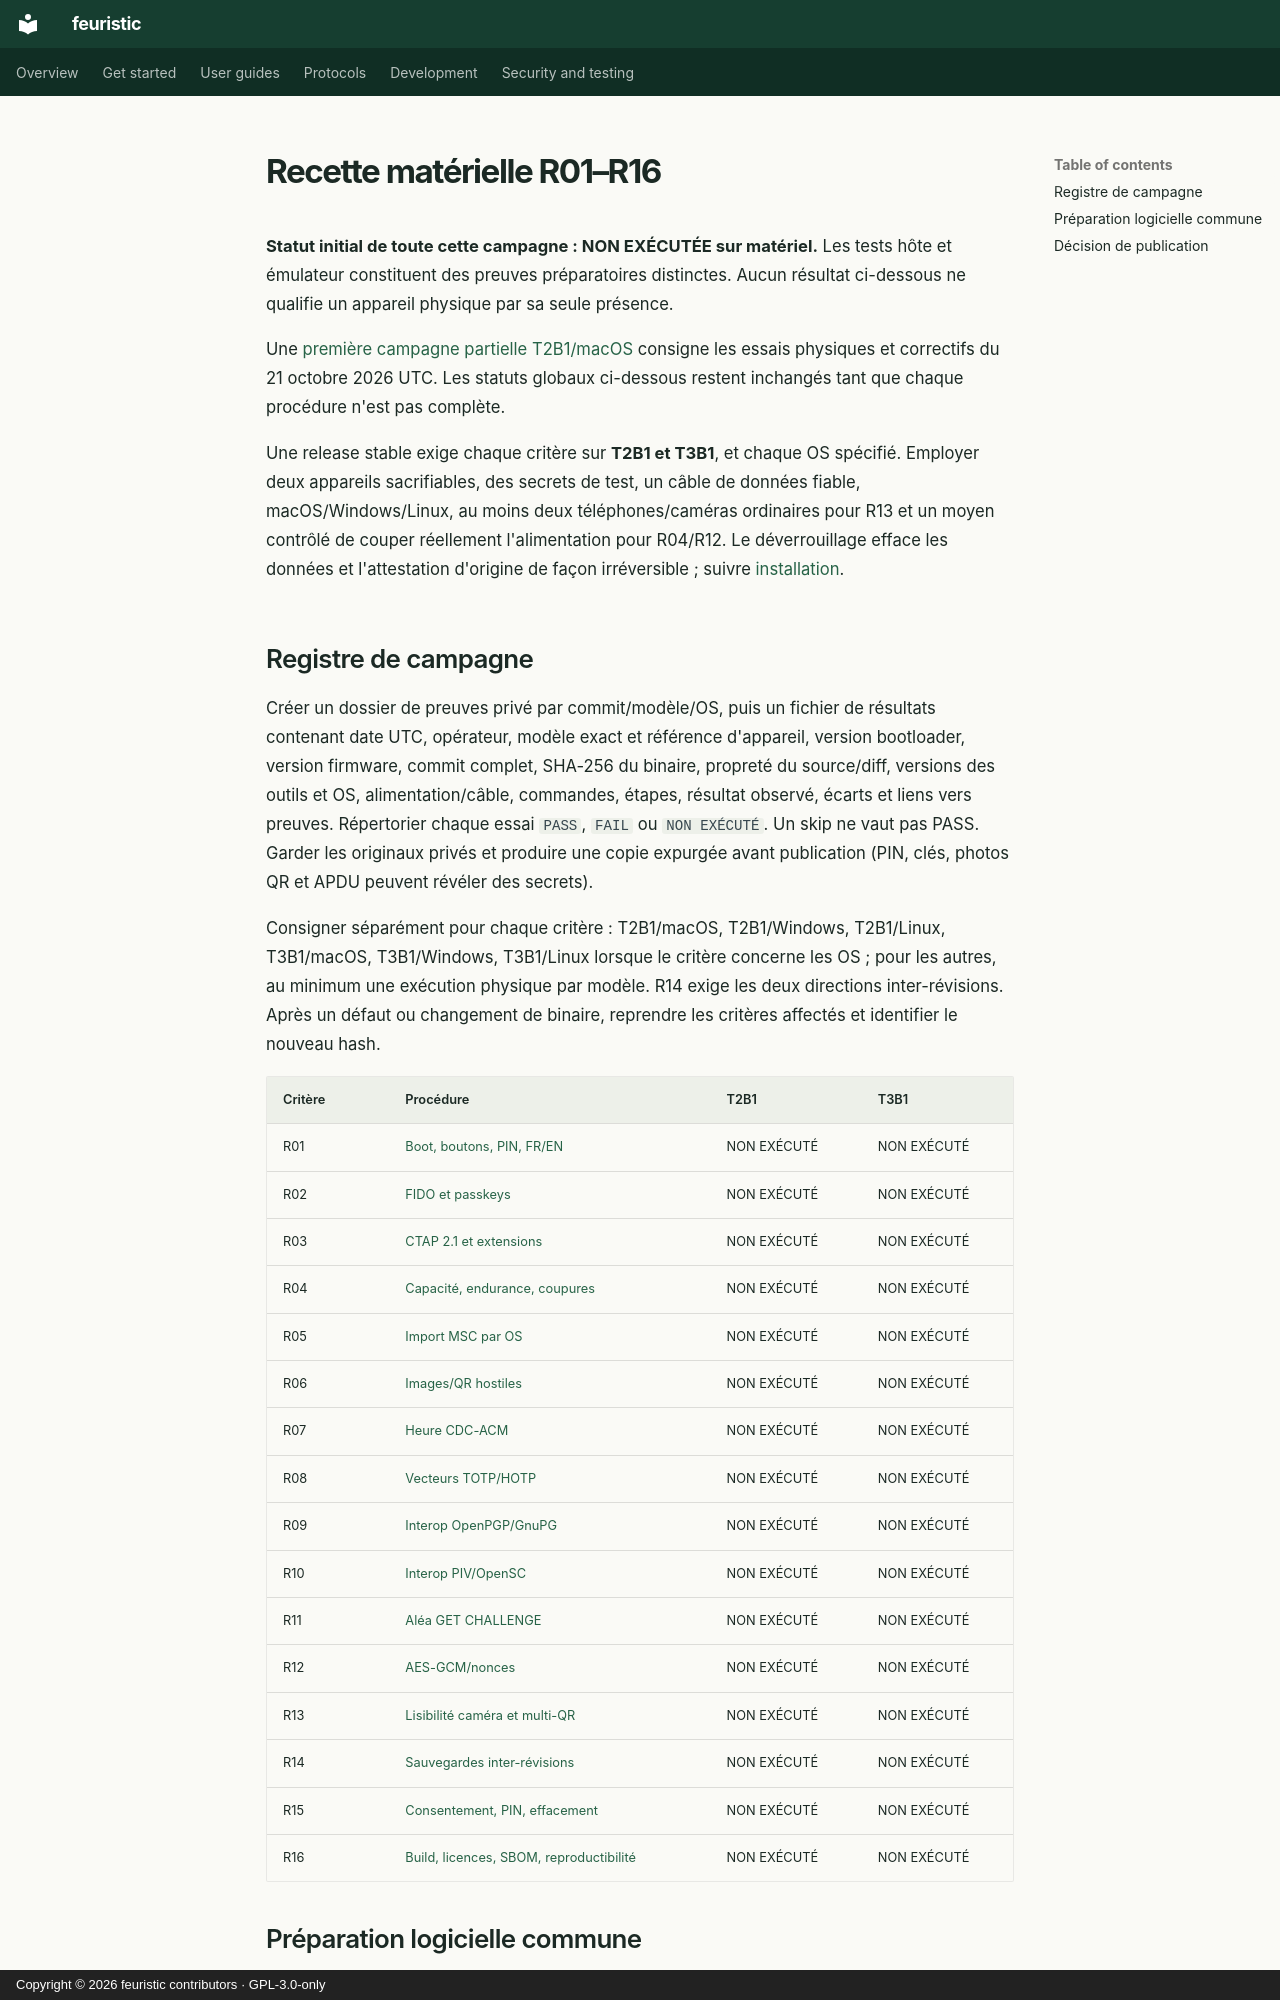

repository: jean-voila/feuristic · page: acceptance/README.fr/index.html · generator: mkdocs · copyright: Copyright © 2026 feuristic contributors · GPL-3.0-only

---
title: Recette matérielle R01–R16
description: Les procédures de recette matérielle R01–R16 de feuristic sur Trezor Safe 3 T2B1 et T3B1, et les résultats obtenus sur des appareils réels.
---

<!-- SPDX-License-Identifier: GPL-3.0-only -->
<!-- Copyright (C) 2026 The feuristic contributors -->

# Recette matérielle R01–R16

**Statut initial de toute cette campagne : NON EXÉCUTÉE sur matériel.** Les tests
hôte et émulateur constituent des preuves préparatoires distinctes. Aucun
résultat ci-dessous ne qualifie un appareil physique par sa seule présence.

Une [première campagne partielle T2B1/macOS](campaign-2026-10-21-T2B1-macos.md)
consigne les essais physiques et correctifs du 21 octobre 2026 UTC. Les statuts
globaux ci-dessous restent inchangés tant que chaque procédure n'est pas complète.

Une release stable exige chaque critère sur **T2B1 et T3B1**, et chaque OS
spécifié. Employer deux appareils sacrifiables, des secrets de test, un câble de
données fiable, macOS/Windows/Linux, au moins deux téléphones/caméras ordinaires
pour R13 et un moyen contrôlé de couper réellement l'alimentation pour R04/R12.
Le déverrouillage efface les données et l'attestation d'origine de façon
irréversible ; suivre [installation](../user/install.md).

## Registre de campagne

Créer un dossier de preuves privé par commit/modèle/OS, puis un fichier de
résultats contenant date UTC, opérateur, modèle exact et référence d'appareil,
version bootloader, version firmware, commit complet, SHA-256 du binaire,
propreté du source/diff, versions des outils et OS, alimentation/câble, commandes,
étapes, résultat observé, écarts et liens vers preuves. Répertorier chaque essai
`PASS`, `FAIL` ou `NON EXÉCUTÉ`. Un skip ne vaut pas PASS. Garder les originaux
privés et produire une copie expurgée avant publication (PIN, clés, photos QR et
APDU peuvent révéler des secrets).

Consigner séparément pour chaque critère : T2B1/macOS, T2B1/Windows,
T2B1/Linux, T3B1/macOS, T3B1/Windows, T3B1/Linux lorsque le critère concerne les
OS ; pour les autres, au minimum une exécution physique par modèle. R14 exige
les deux directions inter-révisions. Après un défaut ou changement de binaire,
reprendre les critères affectés et identifier le nouveau hash.

| Critère | Procédure | T2B1 | T3B1 |
|---|---|---|---|
| R01 | [Boot, boutons, PIN, FR/EN](R01.md) | NON EXÉCUTÉ | NON EXÉCUTÉ |
| R02 | [FIDO et passkeys](R02.md) | NON EXÉCUTÉ | NON EXÉCUTÉ |
| R03 | [CTAP 2.1 et extensions](R03.md) | NON EXÉCUTÉ | NON EXÉCUTÉ |
| R04 | [Capacité, endurance, coupures](R04.md) | NON EXÉCUTÉ | NON EXÉCUTÉ |
| R05 | [Import MSC par OS](R05.md) | NON EXÉCUTÉ | NON EXÉCUTÉ |
| R06 | [Images/QR hostiles](R06.md) | NON EXÉCUTÉ | NON EXÉCUTÉ |
| R07 | [Heure CDC-ACM](R07.md) | NON EXÉCUTÉ | NON EXÉCUTÉ |
| R08 | [Vecteurs TOTP/HOTP](R08.md) | NON EXÉCUTÉ | NON EXÉCUTÉ |
| R09 | [Interop OpenPGP/GnuPG](R09.md) | NON EXÉCUTÉ | NON EXÉCUTÉ |
| R10 | [Interop PIV/OpenSC](R10.md) | NON EXÉCUTÉ | NON EXÉCUTÉ |
| R11 | [Aléa GET CHALLENGE](R11.md) | NON EXÉCUTÉ | NON EXÉCUTÉ |
| R12 | [AES-GCM/nonces](R12.md) | NON EXÉCUTÉ | NON EXÉCUTÉ |
| R13 | [Lisibilité caméra et multi-QR](R13.md) | NON EXÉCUTÉ | NON EXÉCUTÉ |
| R14 | [Sauvegardes inter-révisions](R14.md) | NON EXÉCUTÉ | NON EXÉCUTÉ |
| R15 | [Consentement, PIN, effacement](R15.md) | NON EXÉCUTÉ | NON EXÉCUTÉ |
| R16 | [Build, licences, SBOM, reproductibilité](R16.md) | NON EXÉCUTÉ | NON EXÉCUTÉ |
